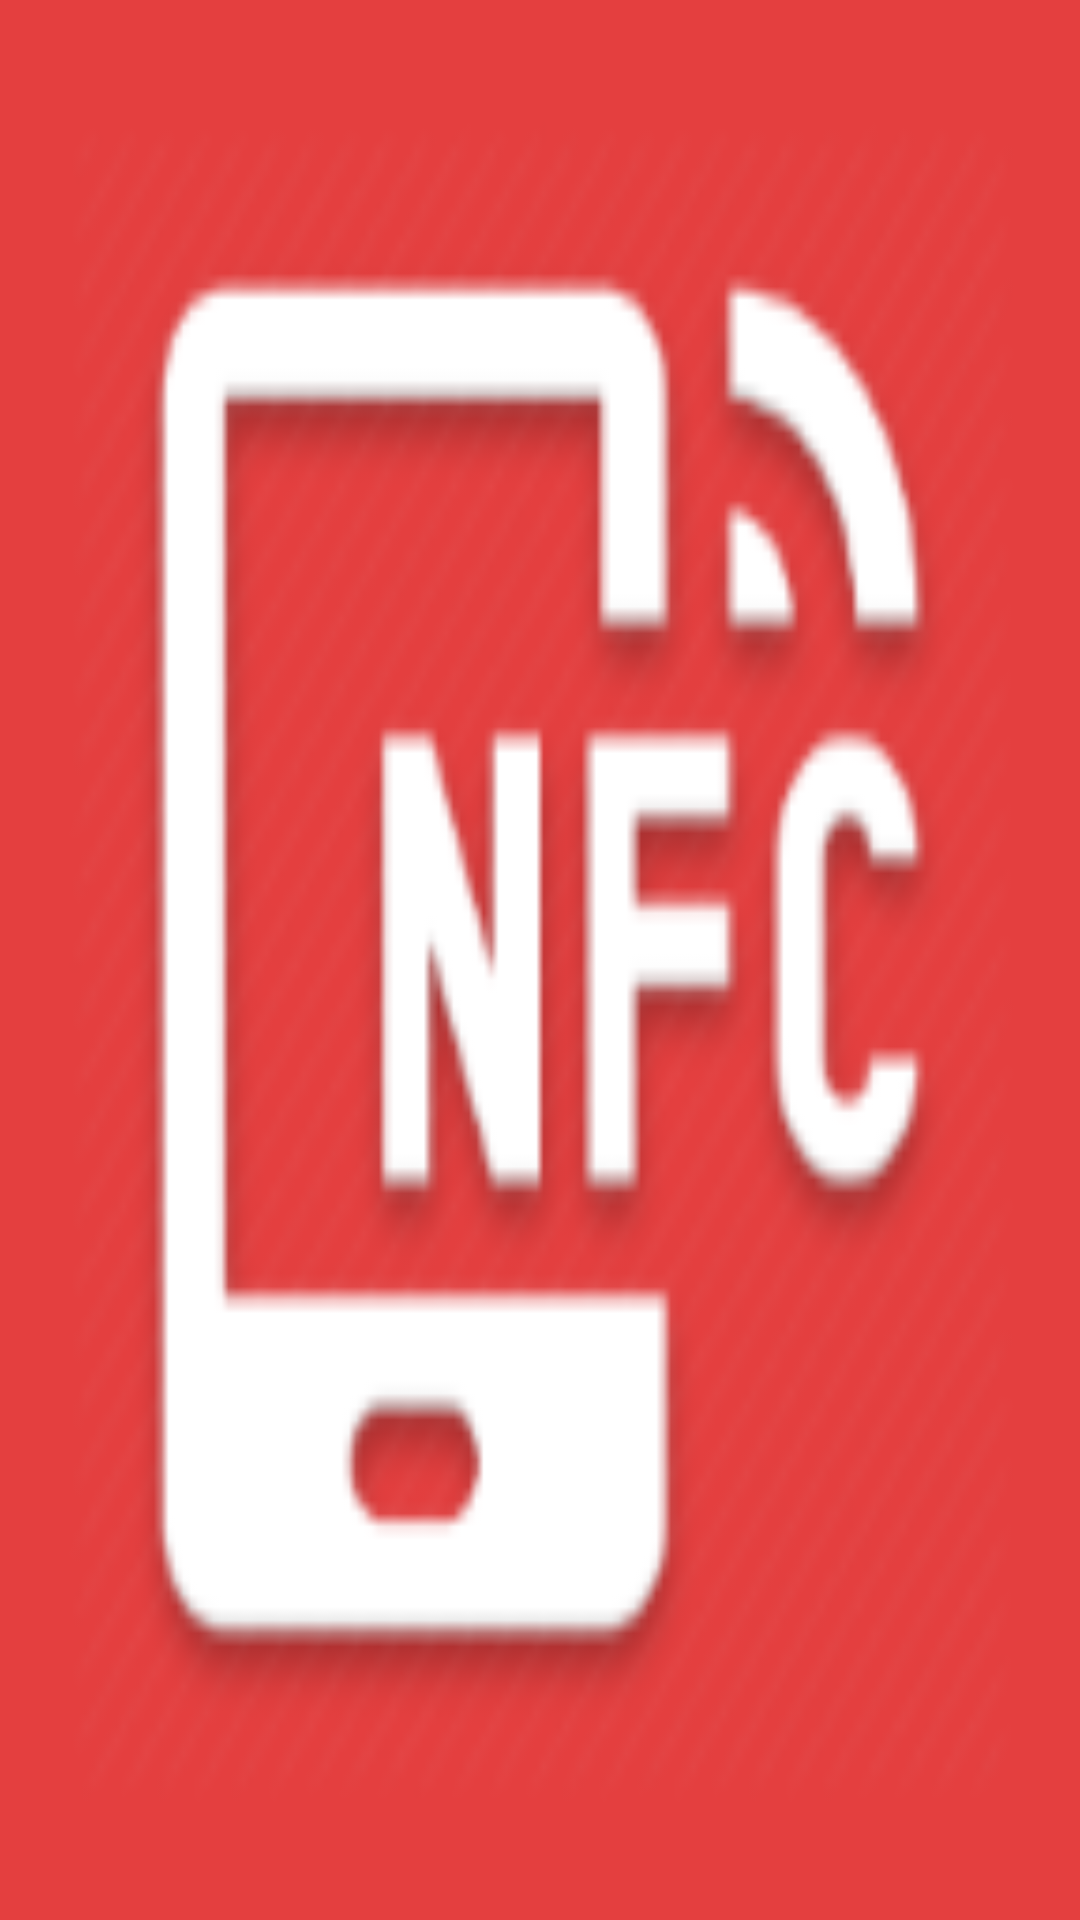

Layout XML and referenced resources for this Android screen:
<!-- AndroidManifest.xml: application theme AppTheme -->
<!-- res/layout/activity_add.xml -->
<?xml version="1.0" encoding="utf-8"?>
<LinearLayout xmlns:android="http://schemas.android.com/apk/res/android"
    xmlns:app="http://schemas.android.com/apk/res-auto"
    xmlns:tools="http://schemas.android.com/tools"
    android:layout_width="match_parent"
    android:layout_height="match_parent"
    android:background="@mipmap/background_picture_nfc"
    android:orientation="horizontal"
    tools:context=".AddActivity">

    <ScrollView
        android:id="@+id/sv_messages"
        android:layout_width="match_parent"
        android:layout_height="match_parent">

        <TextView
            android:id="@+id/tv_messages"
            android:layout_width="match_parent"
            android:layout_height="wrap_content"
            android:layout_marginLeft="16dp"
            android:layout_marginRight="16dp"
            tools:text="NFC Messages" />
    </ScrollView>
</LinearLayout>
<!-- resources referenced by this layout -->
<resources>
  <!-- mipmap background_picture_nfc: png bitmap (mipmap-hdpi, 7251 bytes) -->
  <style name="AppTheme" parent="Theme.AppCompat.Light.DarkActionBar">
          
          <item name="colorPrimary">@color/colorPrimary</item>
          <item name="colorPrimaryDark">@color/colorPrimaryDark</item>
          <item name="colorAccent">@color/colorAccent</item>
  
          <item name="android:windowBackground">@color/primary</item>
  
          <item name="colorControlNormal">@color/iron</item>
          <item name="colorControlActivated">@color/white</item>
          <item name="colorControlHighlight">@color/white</item>
          <item name="android:textColorHint">@color/iron</item>
  
          <item name="colorButtonNormal">@color/primary_darker</item>
      </style>
  <color name="colorPrimary">#3F51B5</color>
  <color name="colorPrimaryDark">#303F9F</color>
  <color name="colorAccent">#FF4081</color>
  <color name="primary">#E43F3F</color>
  <color name="iron">#CCCCCC</color>
  <color name="white">#FFF</color>
  <color name="primary_darker">#CC1D1D</color>
</resources>
